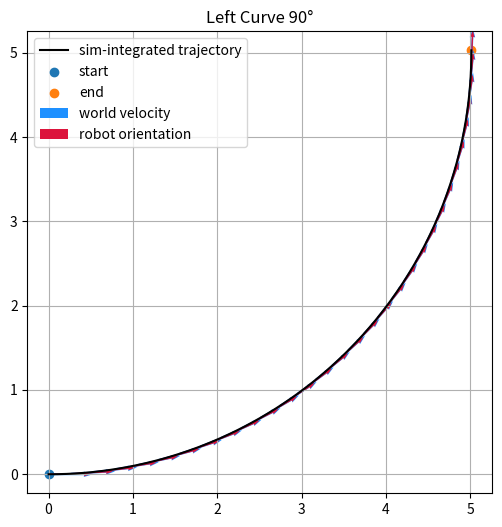
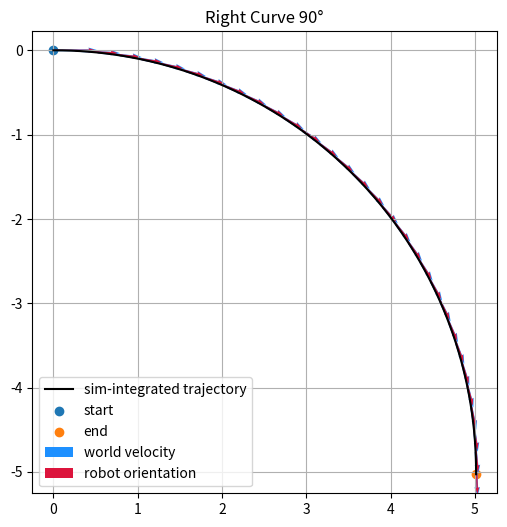
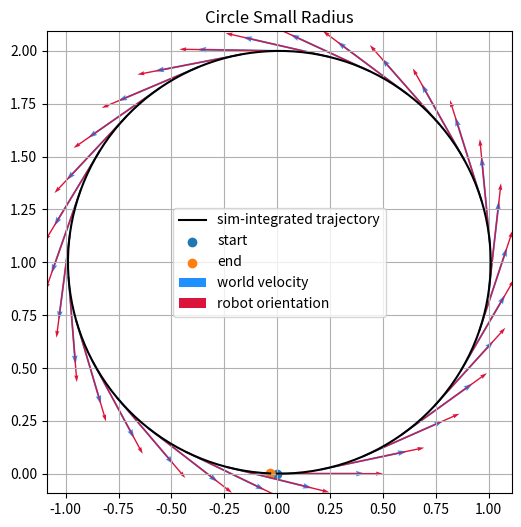
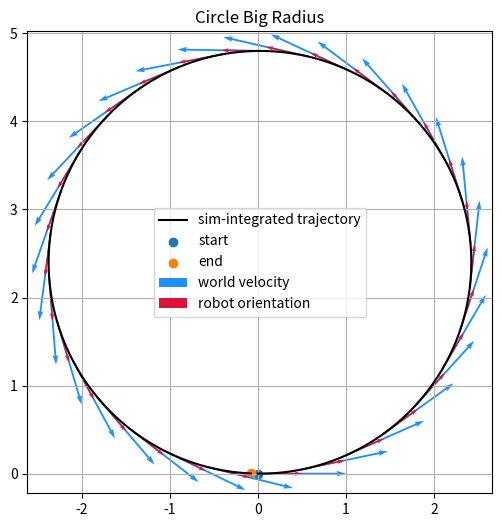
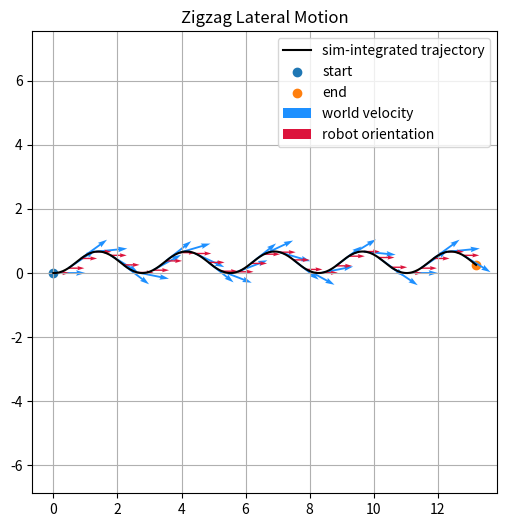
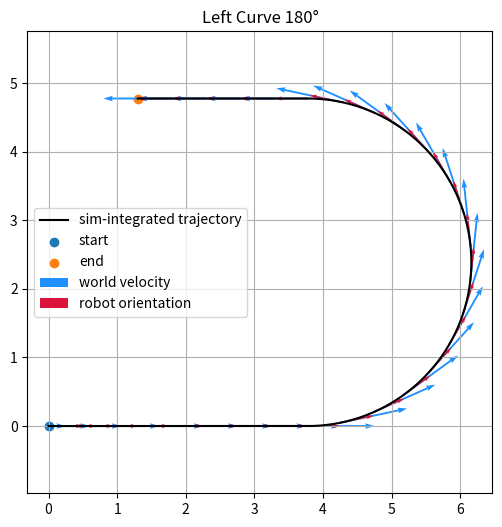
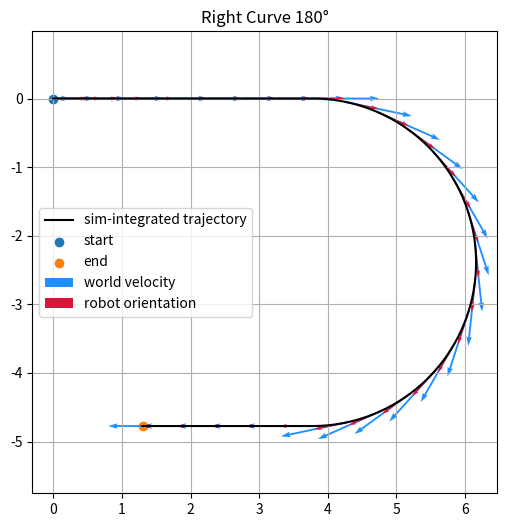
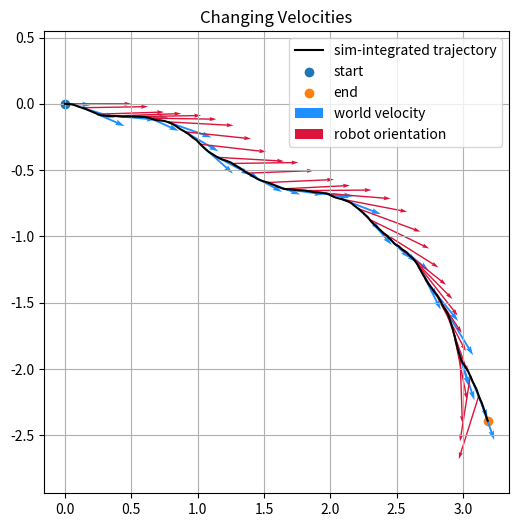
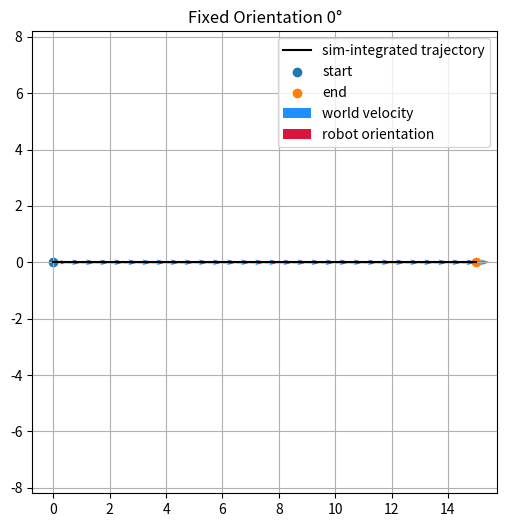
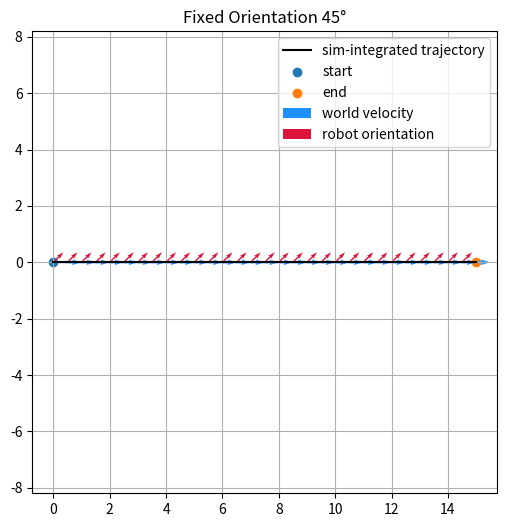
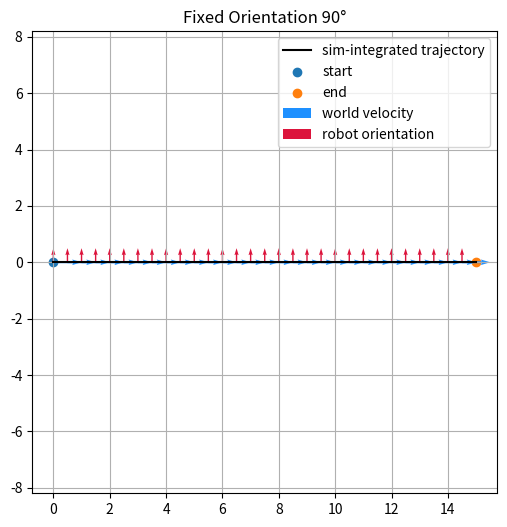
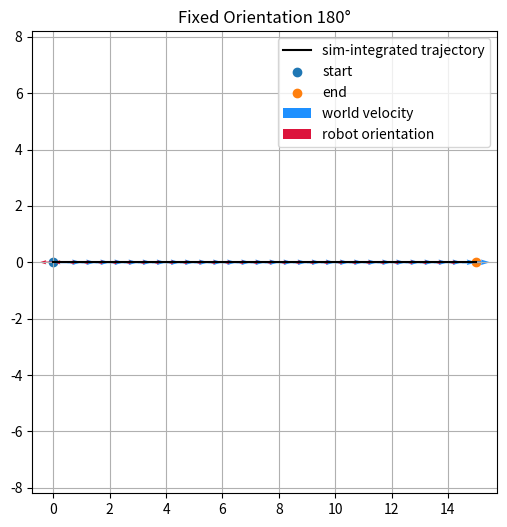
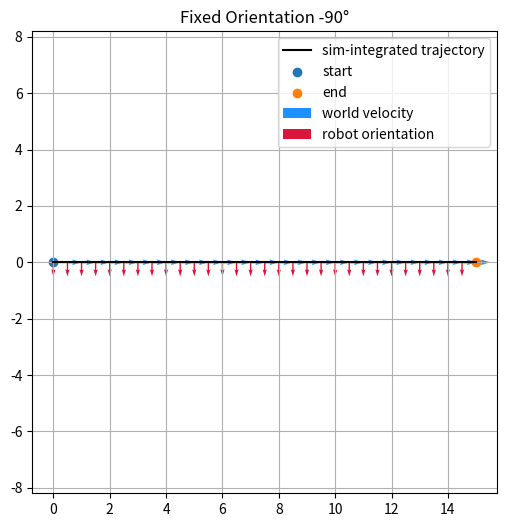
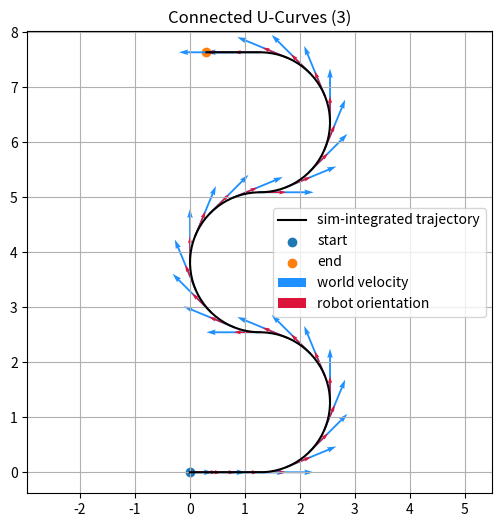
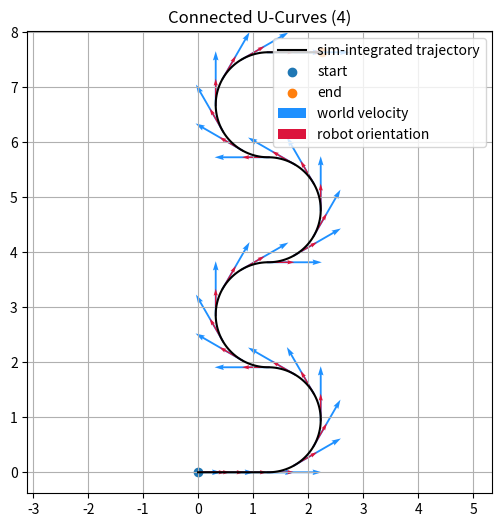
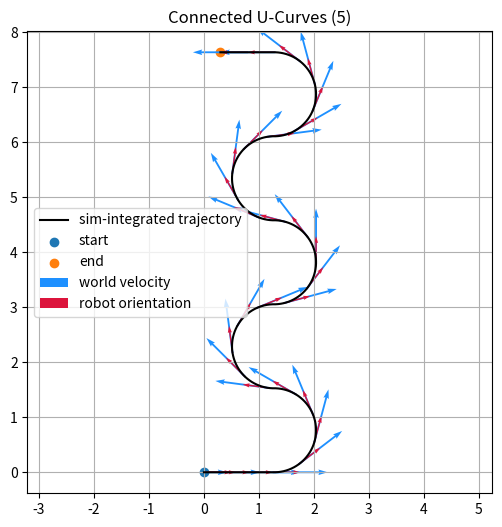

Source code (Python) for these figures, in order:
import numpy as np
import matplotlib.pyplot as plt
import os


N_STEPS = 300
DT = 0.02

MAX_LINEAR_SPEED = 2.5
MAX_ANGULAR_SPEED = 2.5

OUTPUT_DIR = "edge_cases"


def wrap_to_pi(angle):
    return (angle + np.pi) % (2.0 * np.pi) - np.pi


def clamp_linear_velocity(vx, vy, max_speed=MAX_LINEAR_SPEED):
    speed = np.sqrt(vx**2 + vy**2)
    scale = np.ones_like(speed)

    mask = speed > max_speed
    scale[mask] = max_speed / speed[mask]

    return vx * scale, vy * scale


def clamp_angular_velocity(omega, max_omega=MAX_ANGULAR_SPEED):
    return np.clip(omega, -max_omega, max_omega)


def compute_positions_like_sim(vx, vy, omega, theta0=0.0, dt=DT):
    pose = np.zeros(3, dtype=np.float32)
    pose[2] = theta0

    positions = [pose[:2].copy()]
    thetas = [pose[2].copy()]

    for i in range(len(vx)):
        theta = pose[2]

        dx = (np.cos(theta) * vx[i] - np.sin(theta) * vy[i]) * dt
        dy = (np.sin(theta) * vx[i] + np.cos(theta) * vy[i]) * dt
        dtheta = omega[i] * dt

        pose[0] += dx
        pose[1] += dy
        pose[2] = wrap_to_pi(pose[2] + dtheta)

        positions.append(pose[:2].copy())
        thetas.append(pose[2].copy())

    return np.asarray(positions), np.asarray(thetas)


def make_trajectory(name, vx, vy, omega=None, theta0=0.0):
    if omega is None:
        omega = np.zeros_like(vx)

    vx, vy = clamp_linear_velocity(vx, vy)
    omega = clamp_angular_velocity(omega)

    assert len(vx) == N_STEPS
    assert len(vy) == N_STEPS
    assert len(omega) == N_STEPS

    positions, theta_ref = compute_positions_like_sim(
        vx=vx,
        vy=vy,
        omega=omega,
        theta0=theta0,
        dt=DT,
    )

    return {
        "name": name,
        "pos": positions,                    # 301 x 2
        "vel": np.stack([vx, vy], axis=-1),  # 300 x 2
        "omega": omega,                      # 300
        "theta": theta_ref,                  # 301
        "theta0": theta0,
    }



def traj_curve_left_90(n=N_STEPS, radius=5.0):
    vx = np.ones(n) * 2.5 / 1.9
    vy = np.zeros(n)
    omega = np.ones(n) * min(2.5 / radius, MAX_ANGULAR_SPEED) / 1.9

    return make_trajectory("Left Curve 90°", vx, vy, omega)


def traj_curve_right_90(n=N_STEPS, radius=5.0):
    vx = np.ones(n) * 2.5 / 1.9
    vy = np.zeros(n)
    omega = np.ones(n) * -min(2.5 / radius, MAX_ANGULAR_SPEED) / 1.9

    return make_trajectory("Right Curve 90°", vx, vy, omega)


def traj_circle_small(n=N_STEPS, radius=1.0):
    vx = np.ones(n) * 2.5 / 2.4
    vy = np.zeros(n)
    omega = np.ones(n) * min(2.5 / radius, MAX_ANGULAR_SPEED) / 2.4 

    return make_trajectory("Circle Small Radius", vx, vy, omega)


def traj_circle_big(n=N_STEPS, radius=2.4):
    vx = np.ones(n) * 2.5
    vy = np.zeros(n)
    omega = np.ones(n) * min(2.5 / radius, MAX_ANGULAR_SPEED)

    return make_trajectory("Circle Big Radius", vx, vy, omega)


def traj_forward_fixed_orientation(theta0, n=N_STEPS):
    vx_world = np.ones(n) * 2.5
    vy_world = np.zeros(n)

    vx_body = vx_world * np.cos(theta0) + vy_world * np.sin(theta0)
    vy_body = -vx_world * np.sin(theta0) + vy_world * np.cos(theta0)

    omega = np.zeros(n)

    name = f"Fixed Orientation {np.rad2deg(theta0):.0f}°"

    return make_trajectory(name, vx_body, vy_body, omega, theta0=theta0)


def traj_zigzag(n=N_STEPS):
    t = np.arange(n) * DT

    vx = np.ones(n) * 2.5
    vy = 2.0 * np.sin(2.0 * np.pi * 0.8 * t)

    vx, vy = clamp_linear_velocity(vx, vy)

    omega = np.zeros(n)

    return make_trajectory("Zigzag Lateral Motion", vx, vy, omega)


def traj_sharp_s_curves(n=N_STEPS, num_u_turns=8):
    """
    Accelerate to max speed and perform up to 8 very sharp,
    directly connected 180-degree U-turns.

    NOTE:
    This trajectory requires angular velocities above the current
    MAX_ANGULAR_SPEED = 2.5 rad/s for large num_u_turns.
    """

    if not 1 <= num_u_turns <= 9:
        raise ValueError("num_u_turns must be between 1 and 9")

    vx = np.zeros(n)
    vy = np.zeros(n)
    omega = np.zeros(n)

    accel_steps = 30  # 0.6 s

    vx[:accel_steps] = np.linspace(
        0.0,
        MAX_LINEAR_SPEED,
        accel_steps,
    )

    vx[accel_steps:] = MAX_LINEAR_SPEED

    # Short straight before the first U-turn
    straight_before = 10

    turn_start = accel_steps + straight_before

    straight_after = 20

    available_turn_steps = (
        n
        - turn_start
        - straight_after
    )

    turn_steps = available_turn_steps // num_u_turns

    turn_duration = turn_steps * DT

    # Angular velocity required for exactly 180 degrees
    omega_value = np.pi / turn_duration

    print(f"Number of U-turns: {num_u_turns}")
    print(f"Steps per U-turn: {turn_steps}")
    print(f"Turn duration: {turn_duration:.3f} s")
    print(f"Required omega: {omega_value:.3f} rad/s")
    print(
        f"Turn radius: "
        f"{MAX_LINEAR_SPEED / omega_value:.3f} m"
    )

    current = turn_start

    for i in range(num_u_turns):
        end = current + turn_steps

        if i % 2 == 0:
            omega[current:end] = omega_value
        else:
            omega[current:end] = -omega_value

        current = end


    return make_sharp_trajectory(
        f"Connected U-Curves ({num_u_turns})",
        vx,
        vy,
        omega,
    )

def make_sharp_trajectory(
    name,
    vx,
    vy,
    omega=None,
    theta0=0.0,
):
    if omega is None:
        omega = np.zeros_like(vx)


    vx, vy = clamp_linear_velocity(vx, vy)

    assert len(vx) == N_STEPS
    assert len(vy) == N_STEPS
    assert len(omega) == N_STEPS

    positions, theta_ref = compute_positions_like_sim(
        vx=vx,
        vy=vy,
        omega=omega,
        theta0=theta0,
        dt=DT,
    )

    return {
        "name": name,
        "pos": positions,
        "vel": np.stack([vx, vy], axis=-1),
        "omega": omega,
        "theta": theta_ref,
        "theta0": theta0,
    }


def traj_curve_left_180(n=N_STEPS):
    """
    Accelerate to maximum speed, drive straight,
    perform a wide 180-degree U-turn at maximum speed,
    then continue straight.
    """

    vx = np.zeros(n)
    vy = np.zeros(n)
    omega = np.zeros(n)


    accel_steps = 50      
    straight_steps = 50   
    turn_steps = 150      

    turn_start = accel_steps + straight_steps
    turn_end = turn_start + turn_steps


    vx[:accel_steps] = np.linspace(
        0.0,
        MAX_LINEAR_SPEED,
        accel_steps
    )

    vx[accel_steps:] = MAX_LINEAR_SPEED


    turn_duration = turn_steps * DT


    omega_value = np.pi / turn_duration

    omega[turn_start:turn_end] = omega_value

    return make_trajectory(
        "Left Curve 180°",
        vx,
        vy,
        omega,
    )


def traj_curve_right_180(n=N_STEPS):
    """
    Accelerate to maximum speed, drive straight,
    perform a wide 180-degree right U-turn at maximum speed,
    then continue straight.
    """

    vx = np.zeros(n)
    vy = np.zeros(n)
    omega = np.zeros(n)

    accel_steps = 50
    straight_steps = 50
    turn_steps = 150

    turn_start = accel_steps + straight_steps
    turn_end = turn_start + turn_steps

    # Accelerate
    vx[:accel_steps] = np.linspace(
        0.0,
        MAX_LINEAR_SPEED,
        accel_steps
    )

    # Maximum speed
    vx[accel_steps:] = MAX_LINEAR_SPEED

    # 180-degree turn
    turn_duration = turn_steps * DT
    omega_value = -np.pi / turn_duration

    omega[turn_start:turn_end] = omega_value

    return make_trajectory(
        "Right Curve 180°",
        vx,
        vy,
        omega,
    )

def traj_changing_velocity_profiles(
    n=N_STEPS,
    profile_steps=1,
    seed=24,
):
    """
    Rapidly changing but smooth velocity profiles.

    A new [vx, vy, omega] command is generated every
    `profile_steps` simulation steps.

    The new command is based on the previous command with only
    a small random change, creating a smooth random-walk trajectory.
    """

    rng = np.random.default_rng(seed)

    vx = np.zeros(n)
    vy = np.zeros(n)
    omega = np.zeros(n)


    current_vx = 0.0
    current_vy = 0.0
    current_omega = 0.0


    max_delta_vx = 0.10
    max_delta_vy = 0.10
    max_delta_omega = 0.10

    # Keep the random trajectory in sensible ranges
    vx_min, vx_max = 0.5, 2.2
    vy_min, vy_max = -1.2, 1.2
    omega_min, omega_max = -1.2, 1.2

    for start in range(0, n, profile_steps):
        end = min(start + profile_steps, n)

        # Small change relative to previous profile
        current_vx += rng.uniform(
            -max_delta_vx,
            max_delta_vx,
        )

        current_vy += rng.uniform(
            -max_delta_vy,
            max_delta_vy,
        )

        current_omega += rng.uniform(
            -max_delta_omega,
            max_delta_omega,
        )

        current_vx = np.clip(
            current_vx,
            vx_min,
            vx_max,
        )

        current_vy = np.clip(
            current_vy,
            vy_min,
            vy_max,
        )

        current_omega = np.clip(
            current_omega,
            omega_min,
            omega_max,
        )

        speed = np.sqrt(
            current_vx**2
            + current_vy**2
        )

        if speed > MAX_LINEAR_SPEED:
            scale = MAX_LINEAR_SPEED / speed

            current_vx *= scale
            current_vy *= scale


        vx[start:end] = current_vx
        vy[start:end] = current_vy
        omega[start:end] = current_omega

    return make_trajectory(
        "Changing Velocities",
        vx,
        vy,
        omega,
    )

def get_edge_case_trajectories():
    trajectories = [
        traj_curve_left_90(),
        traj_curve_right_90(),
        traj_circle_small(),
        traj_circle_big(),
        traj_zigzag(),

        traj_curve_left_180(),
        traj_curve_right_180(),

        traj_changing_velocity_profiles()

    ]

    fixed_orientations = [
        0.0,
        np.pi / 4.0,
        np.pi / 2.0,
        np.pi,
        -np.pi / 2.0,
    ]

    for theta0 in fixed_orientations:
        trajectories.append(traj_forward_fixed_orientation(theta0))

    for n in range(3,10):
        trajectories.append(traj_sharp_s_curves(num_u_turns=n))

    return trajectories


def save_trajectory_csv(traj, output_dir):
    vel = traj["vel"]
    omega = traj["omega"]
    theta = traj["theta"]

    theta_cmd = theta[:-1]

    vx_norm = vel[:, 0] / MAX_LINEAR_SPEED
    vy_norm = vel[:, 1] / MAX_LINEAR_SPEED
    omega_norm = omega / MAX_ANGULAR_SPEED

    data = np.column_stack([
        vx_norm,
        vy_norm,
        omega_norm,
        theta_cmd,
    ])

    csv_filename = os.path.join(output_dir, f"{traj['name']}.csv")

    np.savetxt(
        csv_filename,
        data,
        delimiter=",",
        header="vx,vy,omega,theta",
        comments=""
    )


def plot_trajectory(traj, step=10):
    pos = traj["pos"]
    vel = traj["vel"]
    theta = traj["theta"]

    os.makedirs(OUTPUT_DIR, exist_ok=True)

    arrow_pos = pos[:-1]
    arrow_theta = theta[:-1]

    vx_body = vel[:, 0]
    vy_body = vel[:, 1]

    vx_world = np.cos(arrow_theta) * vx_body - np.sin(arrow_theta) * vy_body
    vy_world = np.sin(arrow_theta) * vx_body + np.cos(arrow_theta) * vy_body

    plt.figure(figsize=(6, 6))

    plt.plot(pos[:, 0], pos[:, 1], "k-", label="sim-integrated trajectory")
    plt.scatter(pos[0, 0], pos[0, 1], label="start")
    plt.scatter(pos[-1, 0], pos[-1, 1], label="end")

    plt.quiver(
        arrow_pos[::step, 0],
        arrow_pos[::step, 1],
        vx_world[::step],
        vy_world[::step],
        angles="xy",
        scale_units="xy",
        scale=2.5,
        width=0.004,
        color="dodgerblue",
        label="world velocity",
    )

    plt.quiver(
        arrow_pos[::step, 0],
        arrow_pos[::step, 1],
        np.cos(arrow_theta[::step]),
        np.sin(arrow_theta[::step]),
        angles="xy",
        scale_units="xy",
        scale=2.0,
        width=0.003,
        color="crimson",
        label="robot orientation",
    )

    plt.title(traj["name"])
    plt.axis("equal")
    plt.grid(True)
    plt.legend()

    image_filename = os.path.join(OUTPUT_DIR, f"{traj['name']}.png")

    plt.savefig(image_filename, dpi=300, bbox_inches="tight")
    plt.close()

    save_trajectory_csv(traj, OUTPUT_DIR)


def plot_all_edge_cases():
    for traj in get_edge_case_trajectories():
        plot_trajectory(traj)


if __name__ == "__main__":
    plot_all_edge_cases()
